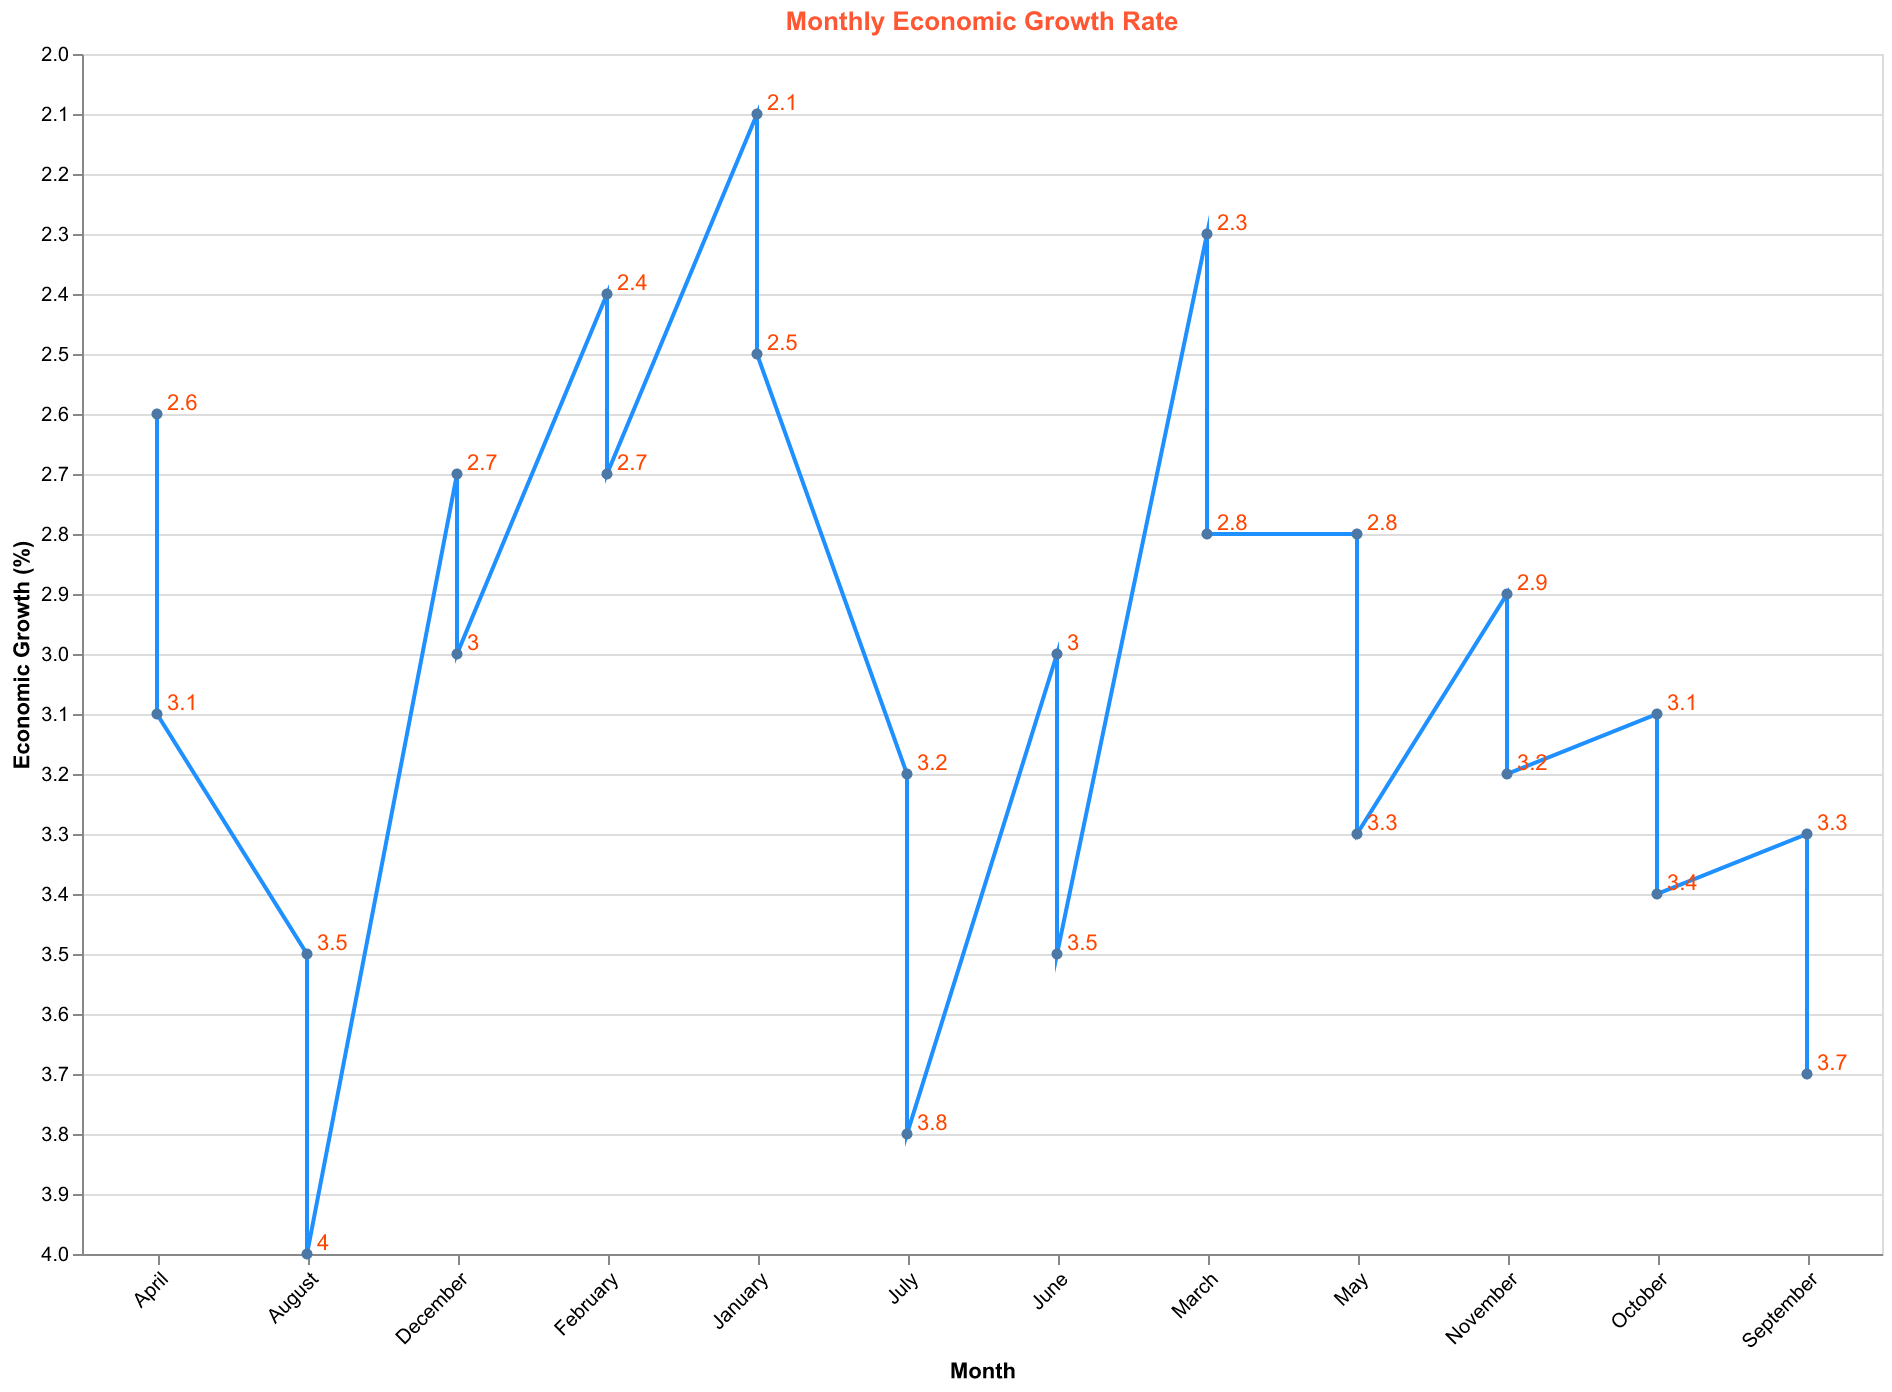

The data file committed next to this chart (first rows):
Month, Economic Growth (%)
January, 2.1
February, 2.4
March, 2.3
April, 2.6
May, 2.8
June, 3.0
July, 3.2
August, 3.5
September, 3.3
October, 3.1
November, 2.9
December, 2.7
January, 2.5
February, 2.7
March, 2.8
April, 3.1
May, 3.3
June, 3.5
July, 3.8
August, 4.0
September, 3.7
October, 3.4
November, 3.2
December, 3.0
